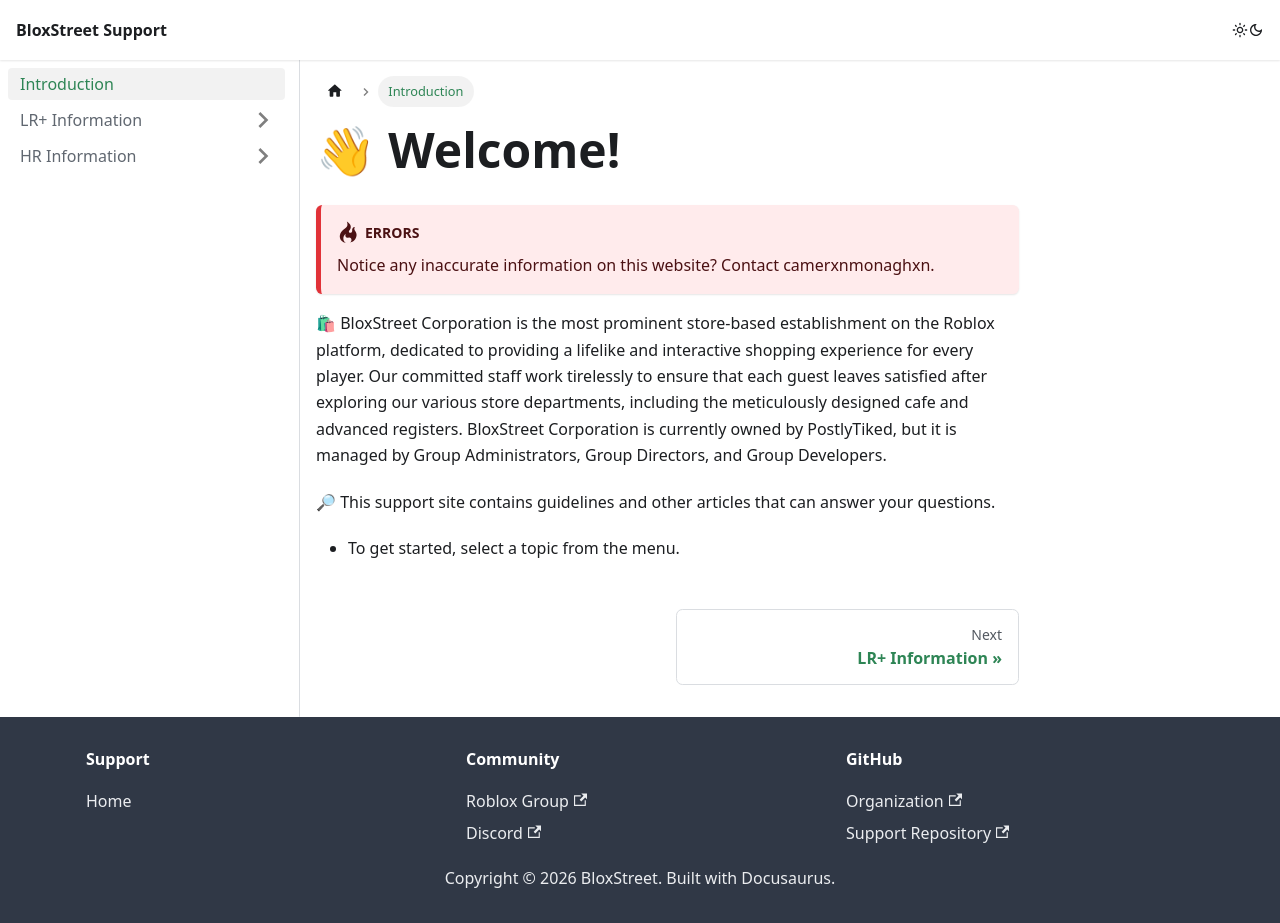

repository: bloxstreet/support · page: index.html · generator: docusaurus

---
sidebar_position: 1
sidebar_title: intro
sidebar_label: Introduction
---

# 👋 Welcome!

:::danger[ERRORS]

Notice any inaccurate information on this website? Contact camerxnmonaghxn.

:::


🛍 BloxStreet Corporation is the most prominent store-based establishment on the Roblox platform, dedicated to providing a lifelike and interactive shopping experience for every player. Our committed staff work tirelessly to ensure that each guest leaves satisfied after exploring our various store departments, including the meticulously designed cafe and advanced registers. BloxStreet Corporation is currently owned by PostlyTiked, but it is managed by Group Administrators, Group Directors, and Group Developers.

🔎 This support site contains guidelines and other articles that can answer your questions.
- To get started, select a topic from the menu.
